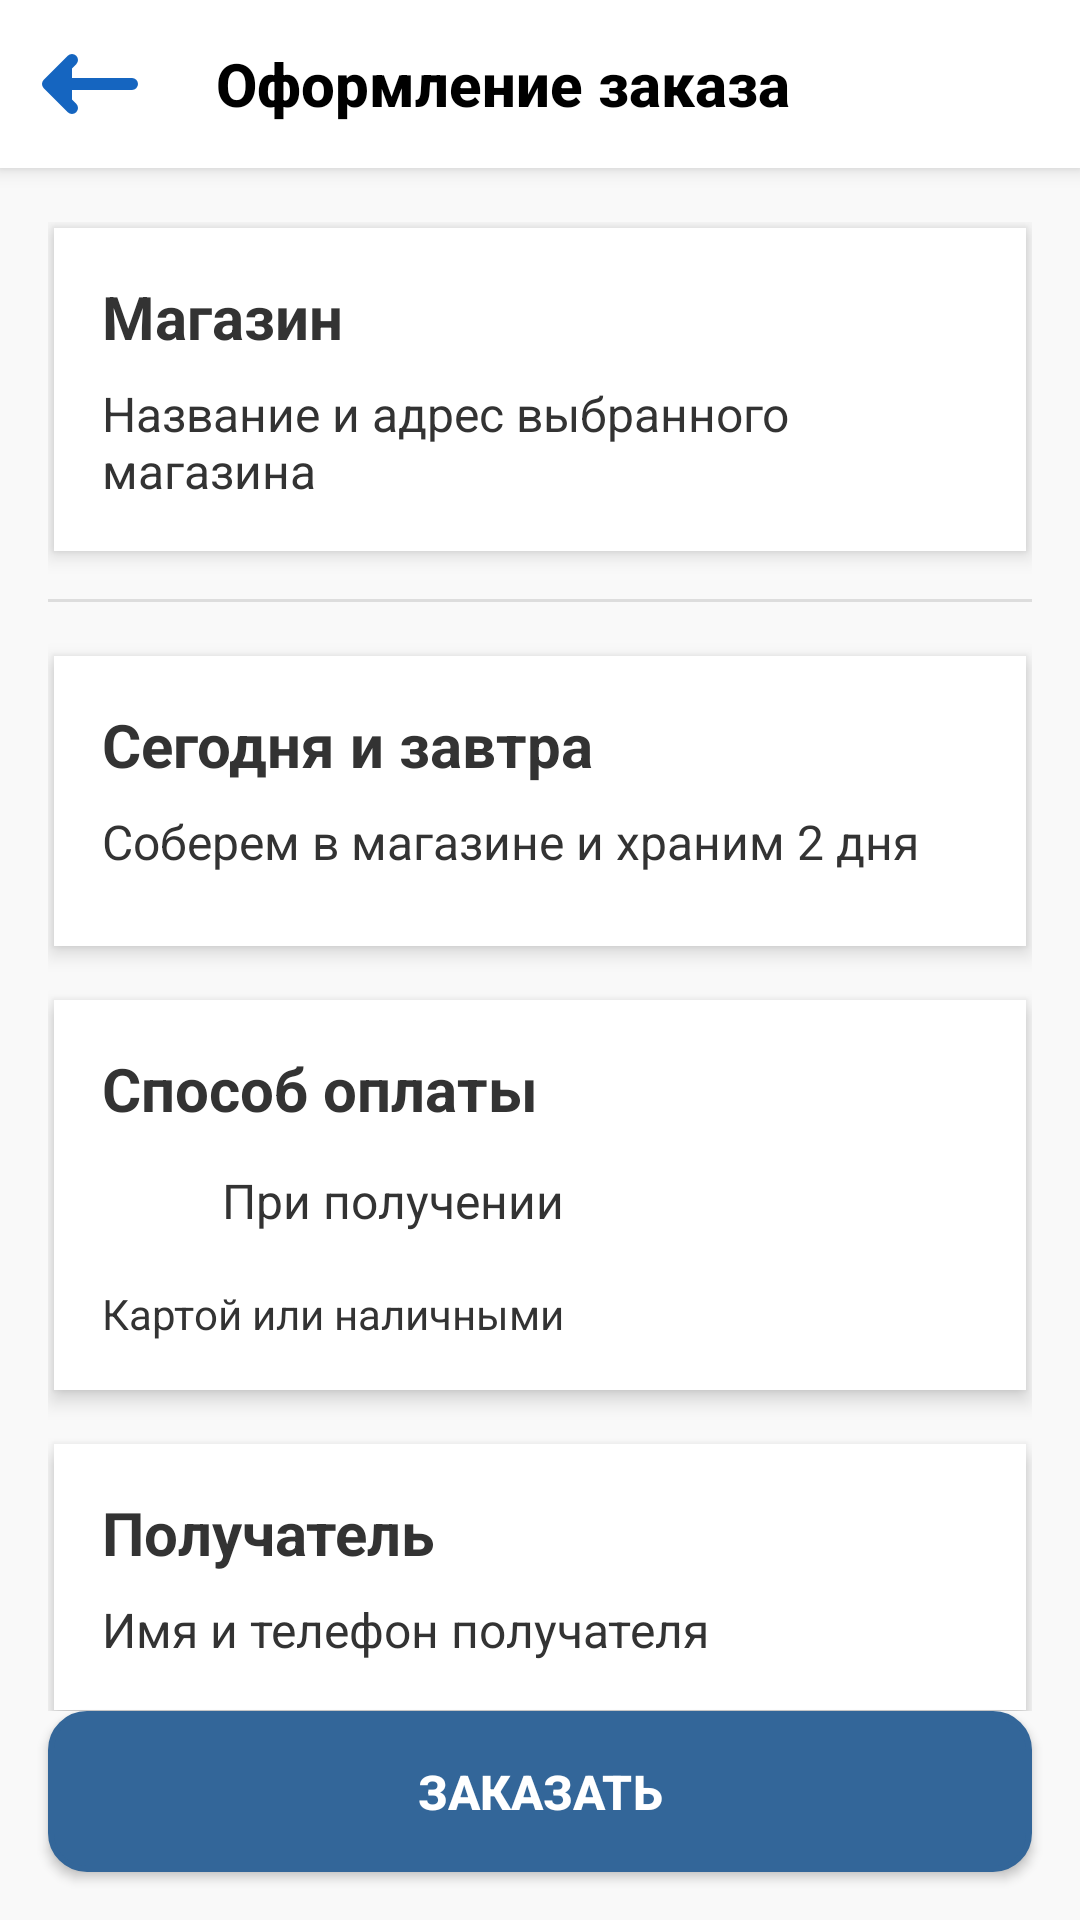

The Android layout XML behind this screen, and the referenced resources:
<!-- AndroidManifest.xml: activity theme Theme.GameStoreApp -->
<!-- res/layout/activity_checkout.xml -->
<?xml version="1.0" encoding="utf-8"?>
<androidx.constraintlayout.widget.ConstraintLayout xmlns:android="http://schemas.android.com/apk/res/android"
    xmlns:app="http://schemas.android.com/apk/res-auto"
    android:layout_width="match_parent"
    android:layout_height="match_parent"
    android:background="#F9F9F9">

    
    <androidx.appcompat.widget.Toolbar
        android:id="@+id/toolbar"
        android:layout_width="match_parent"
        android:layout_height="?attr/actionBarSize"
        android:background="@android:color/white"
        android:elevation="4dp"
        app:layout_constraintEnd_toEndOf="parent"
        app:layout_constraintStart_toStartOf="parent"
        app:layout_constraintTop_toTopOf="parent"
        app:navigationIcon="@drawable/ic_arrow_back_large"
        app:title="Оформление заказа"
        app:titleTextColor="@android:color/black" />

    
    <androidx.core.widget.NestedScrollView
        android:layout_width="0dp"
        android:layout_height="0dp"
        android:layout_marginTop="58dp"
        android:fillViewport="true"
        app:layout_constraintBottom_toTopOf="@id/orderButton"
        app:layout_constraintEnd_toEndOf="parent"
        app:layout_constraintStart_toStartOf="parent"
        app:layout_constraintTop_toTopOf="parent">

        <LinearLayout
            android:layout_width="match_parent"
            android:layout_height="wrap_content"
            android:orientation="vertical"
            android:padding="16dp">

            
            <LinearLayout
                android:id="@+id/storeBlock"
                android:layout_width="match_parent"
                android:layout_height="wrap_content"
                android:layout_marginLeft="2dp"
                android:layout_marginTop="2dp"
                android:layout_marginRight="2dp"
                android:layout_marginBottom="16dp"
                android:background="@android:color/white"
                android:elevation="4dp"
                android:orientation="vertical"
                android:padding="16dp">

                <TextView
                    android:id="@+id/storeTitle"
                    android:layout_width="wrap_content"
                    android:layout_height="wrap_content"
                    android:text="Магазин"
                    android:textColor="#333333"
                    android:textSize="20sp"
                    android:textStyle="bold" />

                <TextView
                    android:id="@+id/storeInfo"
                    android:layout_width="wrap_content"
                    android:layout_height="wrap_content"
                    android:paddingTop="8dp"
                    android:text="Название и адрес выбранного магазина"
                    android:textColor="#333333"
                    android:textSize="16sp" />
            </LinearLayout>

            
            <View
                android:layout_width="match_parent"
                android:layout_height="1dp"
                android:layout_marginBottom="16dp"
                android:background="#DDDDDD" />

            
            <LinearLayout
                android:id="@+id/deliveryBlock"
                android:layout_width="match_parent"
                android:layout_height="wrap_content"
                android:layout_marginLeft="2dp"
                android:layout_marginTop="2dp"
                android:layout_marginRight="2dp"
                android:layout_marginBottom="16dp"
                android:background="@android:color/white"
                android:elevation="4dp"
                android:orientation="vertical"
                android:padding="16dp">

                <TextView
                    android:id="@+id/deliveryTitle"
                    android:layout_width="wrap_content"
                    android:layout_height="wrap_content"
                    android:text="Сегодня и завтра"
                    android:textColor="#333333"
                    android:textSize="20sp"
                    android:textStyle="bold" />

                <TextView
                    android:id="@+id/deliverySubtitle"
                    android:layout_width="wrap_content"
                    android:layout_height="wrap_content"
                    android:paddingTop="8dp"
                    android:text="Соберем в магазине и храним 2 дня"
                    android:textColor="#333333"
                    android:textSize="16sp" />

                
                <androidx.recyclerview.widget.RecyclerView
                    android:id="@+id/cartItemsRecyclerView"
                    android:layout_width="match_parent"
                    android:layout_height="wrap_content"
                    android:layout_marginTop="8dp" />
            </LinearLayout>

            
            <LinearLayout
                android:id="@+id/paymentBlock"
                android:layout_width="match_parent"
                android:layout_height="wrap_content"
                android:layout_marginLeft="2dp"
                android:layout_marginTop="2dp"
                android:layout_marginRight="2dp"
                android:layout_marginBottom="16dp"
                android:background="@android:color/white"
                android:elevation="4dp"
                android:orientation="vertical"
                android:padding="16dp">

                <TextView
                    android:id="@+id/paymentTitle"
                    android:layout_width="wrap_content"
                    android:layout_height="wrap_content"
                    android:text="Способ оплаты"
                    android:textColor="#333333"
                    android:textSize="20sp"
                    android:textStyle="bold" />

                <LinearLayout
                    android:layout_width="match_parent"
                    android:layout_height="wrap_content"
                    android:layout_marginTop="8dp"
                    android:gravity="center_vertical"
                    android:orientation="horizontal">

                    <ImageView
                        android:layout_width="32dp"
                        android:layout_height="32dp"
                        android:layout_marginEnd="8dp"
                        android:contentDescription="Иконка способа оплаты"
                        android:src="@drawable/ic_cash"
                        app:tint="@color/primary_color" />

                    <TextView
                        android:id="@+id/paymentMethod"
                        android:layout_width="wrap_content"
                        android:layout_height="wrap_content"
                        android:text="При получении"
                        android:textColor="#333333"
                        android:textSize="16sp" />
                </LinearLayout>

                <TextView
                    android:id="@+id/paymentSubtitle"
                    android:layout_width="wrap_content"
                    android:layout_height="wrap_content"
                    android:layout_marginTop="8dp"
                    android:paddingTop="4dp"
                    android:text="Картой или наличными"
                    android:textColor="#333333"
                    android:textSize="14sp" />
            </LinearLayout>

            
            <LinearLayout
                android:id="@+id/recipientBlock"
                android:layout_width="match_parent"
                android:layout_height="wrap_content"
                android:layout_marginLeft="2dp"
                android:layout_marginTop="2dp"
                android:layout_marginRight="2dp"
                android:layout_marginBottom="16dp"
                android:background="@android:color/white"
                android:elevation="4dp"
                android:orientation="vertical"
                android:padding="16dp">

                <TextView
                    android:id="@+id/recipientTitle"
                    android:layout_width="wrap_content"
                    android:layout_height="wrap_content"
                    android:text="Получатель"
                    android:textColor="#333333"
                    android:textSize="20sp"
                    android:textStyle="bold" />

                <TextView
                    android:id="@+id/recipientInfo"
                    android:layout_width="wrap_content"
                    android:layout_height="wrap_content"
                    android:paddingTop="8dp"
                    android:text="Имя и телефон получателя"
                    android:textColor="#333333"
                    android:textSize="16sp" />
            </LinearLayout>

            
            <LinearLayout
                android:id="@+id/totalPriceBlock"
                android:layout_width="match_parent"
                android:layout_height="wrap_content"
                android:layout_marginLeft="2dp"
                android:layout_marginTop="2dp"
                android:layout_marginRight="2dp"
                android:layout_marginBottom="16dp"
                android:background="@android:color/white"
                android:elevation="4dp"
                android:orientation="vertical"
                android:padding="16dp">

                
                <TextView
                    android:id="@+id/totalPriceTitle"
                    android:layout_width="wrap_content"
                    android:layout_height="wrap_content"
                    android:text="Итого"
                    android:textColor="#333333"
                    android:textSize="24sp"
                    android:textStyle="bold" />

                
                <TextView
                    android:id="@+id/totalPriceValue"
                    android:layout_width="wrap_content"
                    android:layout_height="wrap_content"
                    android:layout_marginTop="8dp"
                    android:text="0 ₽"
                    android:textColor="#333333"
                    android:textSize="20sp"
                    android:textStyle="bold" />
            </LinearLayout>
        </LinearLayout>
    </androidx.core.widget.NestedScrollView>

    
    <Button
        android:id="@+id/orderButton"
        android:layout_width="match_parent"
        android:layout_height="wrap_content"
        android:layout_marginHorizontal="16dp"
        android:layout_marginBottom="16dp"
        android:backgroundTint="@color/primary_color"
        android:elevation="6dp"
        android:padding="16dp"
        android:text="Заказать"
        android:textColor="@android:color/white"
        android:textSize="16sp"
        android:textStyle="bold"
        app:layout_constraintBottom_toBottomOf="parent"
        app:layout_constraintEnd_toEndOf="parent"
        app:layout_constraintStart_toStartOf="parent" />
</androidx.constraintlayout.widget.ConstraintLayout>
<!-- resources referenced by this layout -->
<resources>
  <color name="primary_color">#336699</color>
  <!-- drawable ic_arrow_back_large (drawable) -->
  <?xml version="1.0" encoding="utf-8"?>
  <vector xmlns:android="http://schemas.android.com/apk/res/android"
      android:width="48dp"
      android:height="48dp"
      android:viewportWidth="24"
      android:viewportHeight="24">
  
      <path
          android:fillColor="#1565C0"
      android:pathData="M20,12 L6,12 M10,8 L6,12 L10,16"
      android:strokeWidth="2"
      android:strokeColor="#1565C0"
      android:strokeLineCap="round"
      android:strokeLineJoin="round"/>
  </vector>
  <style name="Theme.GameStoreApp" parent="Theme.MaterialComponents.DayNight.NoActionBar">
          <item name="colorPrimary">@color/primary_color</item>
          <item name="colorPrimaryDark">@color/primary_dark_color</item>
          <item name="colorAccent">@color/accent_color</item>
          <item name="android:colorBackground">#FFFFFF</item> 
          <item name="buttonStyle">@style/CustomButtonStyle</item>
          <item name="toolbarStyle">@style/CustomToolbarStyle</item>
      </style>
  <color name="primary_dark_color">#254466</color>
  <color name="accent_color">#FFCC00</color>
  <style name="CustomButtonStyle" parent="Widget.AppCompat.Button">
          <item name="android:background">@drawable/rounded_button</item>
          <item name="android:textColor">@android:color/white</item>
          <item name="android:padding">8dp</item> 
          <item name="android:minHeight">40dp</item> 
          <item name="android:textSize">14sp</item> 
      </style>
  <style name="CustomToolbarStyle" parent="Widget.AppCompat.Toolbar">
          <item name="android:background">#336699</item> 
          <item name="android:elevation">4dp</item> 
          <item name="titleTextAppearance">@style/CustomToolbarTitle</item> 
      </style>
  <!-- drawable rounded_button (drawable) -->
  <?xml version="1.0" encoding="utf-8"?>
  <shape xmlns:android="http://schemas.android.com/apk/res/android">
      <solid android:color="#336699" /> 
      <corners android:radius="12dp" /> 
      <padding
          android:left="8dp"
          android:top="6dp"
          android:right="8dp"
          android:bottom="6dp" />
      <stroke android:width="2dp" android:color="#FFFFFF" />
  </shape>
  <style name="CustomToolbarTitle" parent="TextAppearance.Widget.AppCompat.Toolbar.Title">
          <item name="android:textColor">@android:color/white</item>
          <item name="android:textSize">20sp</item>
          <item name="android:textStyle">bold</item>
      </style>
</resources>
